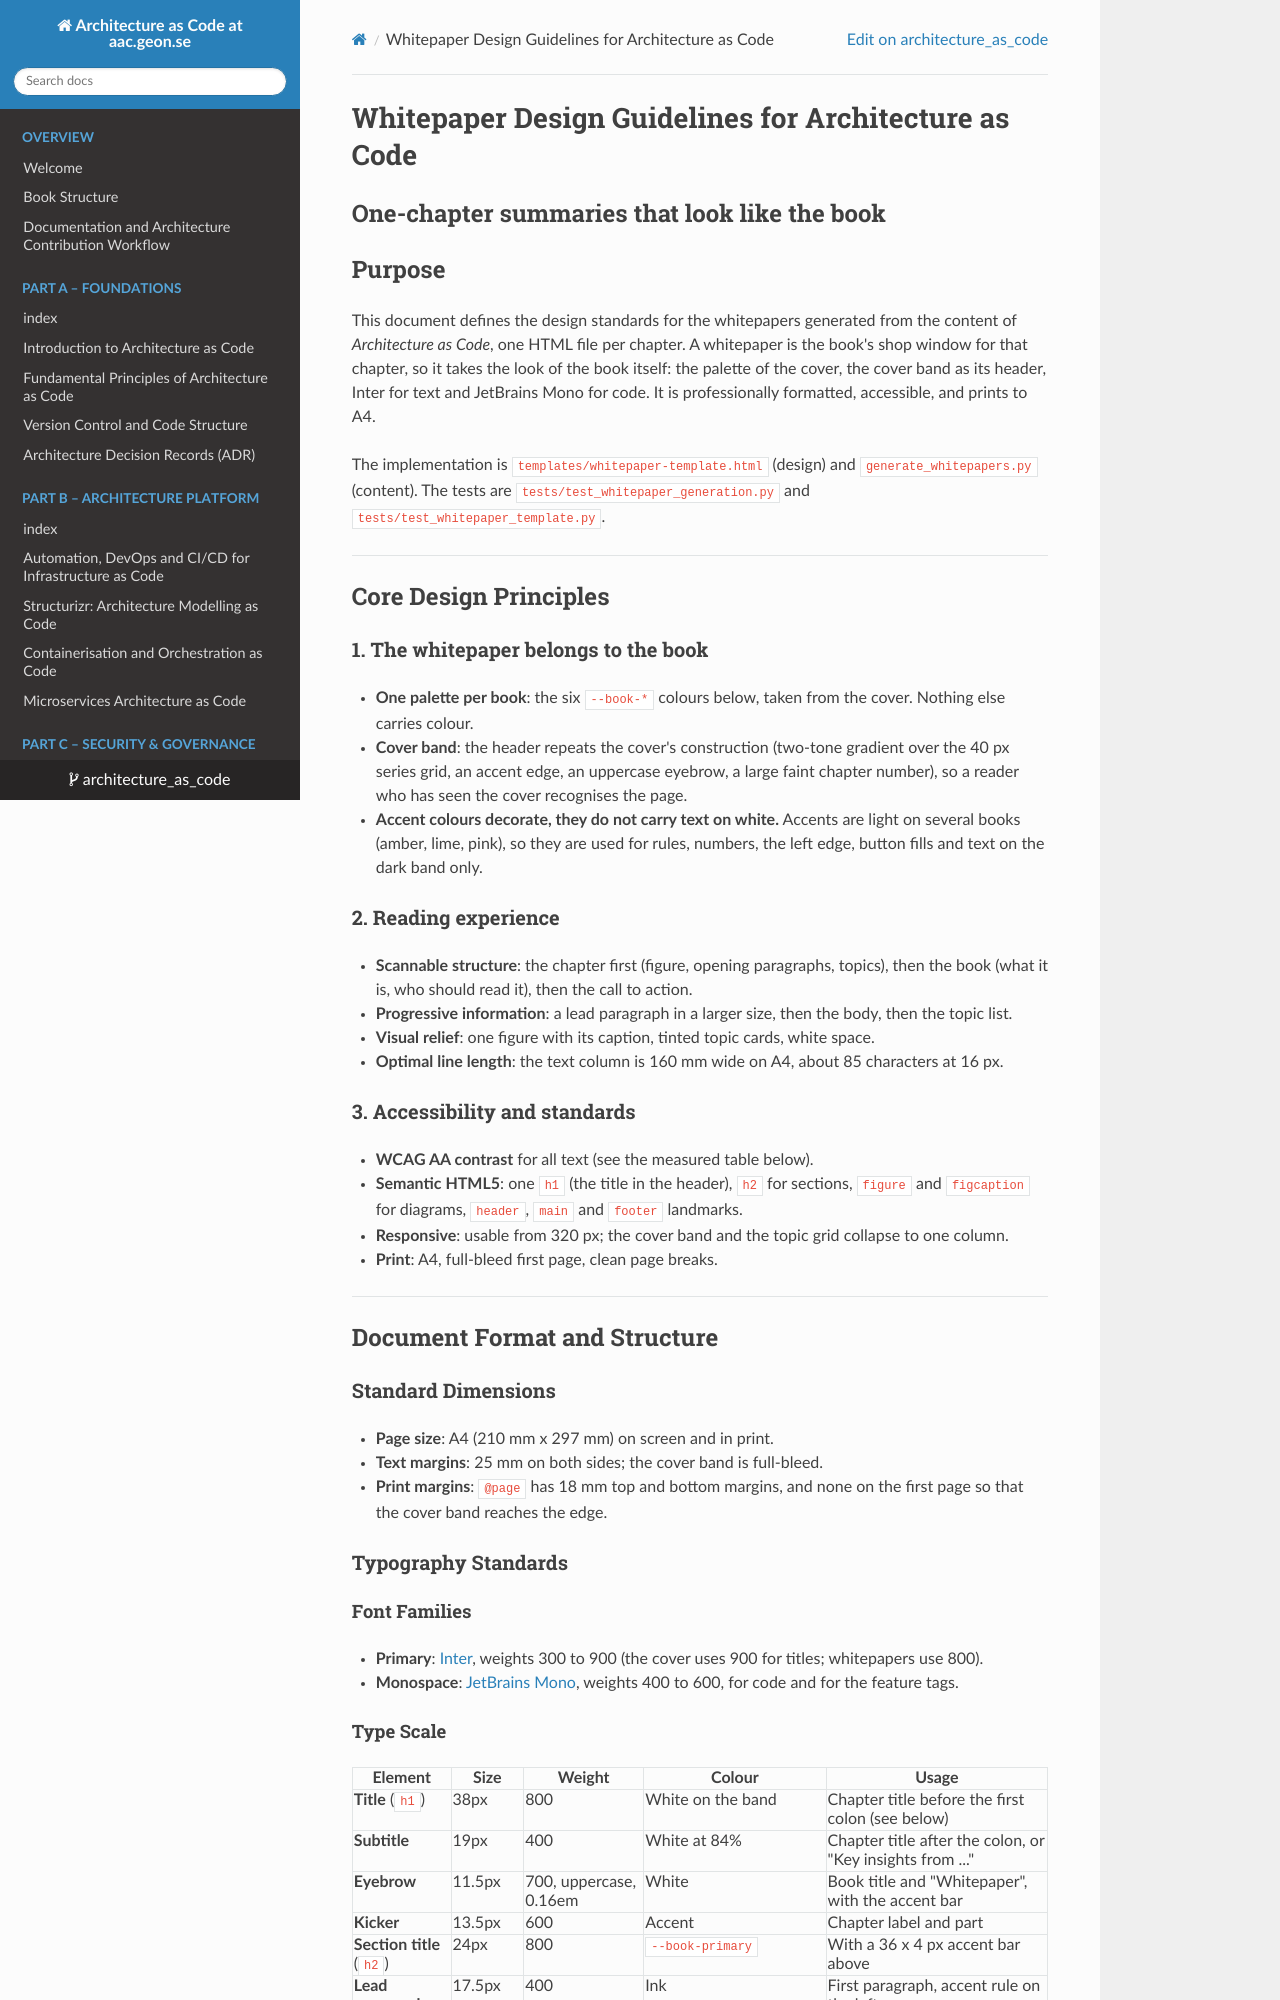

repository: Geonitab/architecture_as_code · page: WHITEPAPER_DESIGN_GUIDELINES/index.html · generator: mkdocs

# Whitepaper Design Guidelines for Architecture as Code
## One-chapter summaries that look like the book

## Purpose
This document defines the design standards for the whitepapers generated from the content of *Architecture as Code*, one HTML file per chapter. A whitepaper is the book's shop window for that chapter, so it takes the look of the book itself: the palette of the cover, the cover band as its header, Inter for text and JetBrains Mono for code. It is professionally formatted, accessible, and prints to A4.

The implementation is `templates/whitepaper-template.html` (design) and `generate_whitepapers.py` (content). The tests are `tests/test_whitepaper_generation.py` and `tests/test_whitepaper_template.py`.

---

## Core Design Principles

### 1. The whitepaper belongs to the book
- **One palette per book**: the six `--book-*` colours below, taken from the cover. Nothing else carries colour.
- **Cover band**: the header repeats the cover's construction (two-tone gradient over the 40 px series grid, an accent edge, an uppercase eyebrow, a large faint chapter number), so a reader who has seen the cover recognises the page.
- **Accent colours decorate, they do not carry text on white.** Accents are light on several books (amber, lime, pink), so they are used for rules, numbers, the left edge, button fills and text on the dark band only.

### 2. Reading experience
- **Scannable structure**: the chapter first (figure, opening paragraphs, topics), then the book (what it is, who should read it), then the call to action.
- **Progressive information**: a lead paragraph in a larger size, then the body, then the topic list.
- **Visual relief**: one figure with its caption, tinted topic cards, white space.
- **Optimal line length**: the text column is 160 mm wide on A4, about 85 characters at 16 px.

### 3. Accessibility and standards
- **WCAG AA contrast** for all text (see the measured table below).
- **Semantic HTML5**: one `h1` (the title in the header), `h2` for sections, `figure` and `figcaption` for diagrams, `header`, `main` and `footer` landmarks.
- **Responsive**: usable from 320 px; the cover band and the topic grid collapse to one column.
- **Print**: A4, full-bleed first page, clean page breaks.

---

## Document Format and Structure

### Standard Dimensions
- **Page size**: A4 (210 mm x 297 mm) on screen and in print.
- **Text margins**: 25 mm on both sides; the cover band is full-bleed.
- **Print margins**: `@page` has 18 mm top and bottom margins, and none on the first page so that the cover band reaches the edge.

### Typography Standards

#### Font Families
- **Primary**: [Inter](https://fonts.google.com/specimen/Inter), weights 300 to 900 (the cover uses 900 for titles; whitepapers use 800).
- **Monospace**: [JetBrains Mono](https://fonts.google.com/specimen/JetBrains+Mono), weights 400 to 600, for code and for the feature tags.
